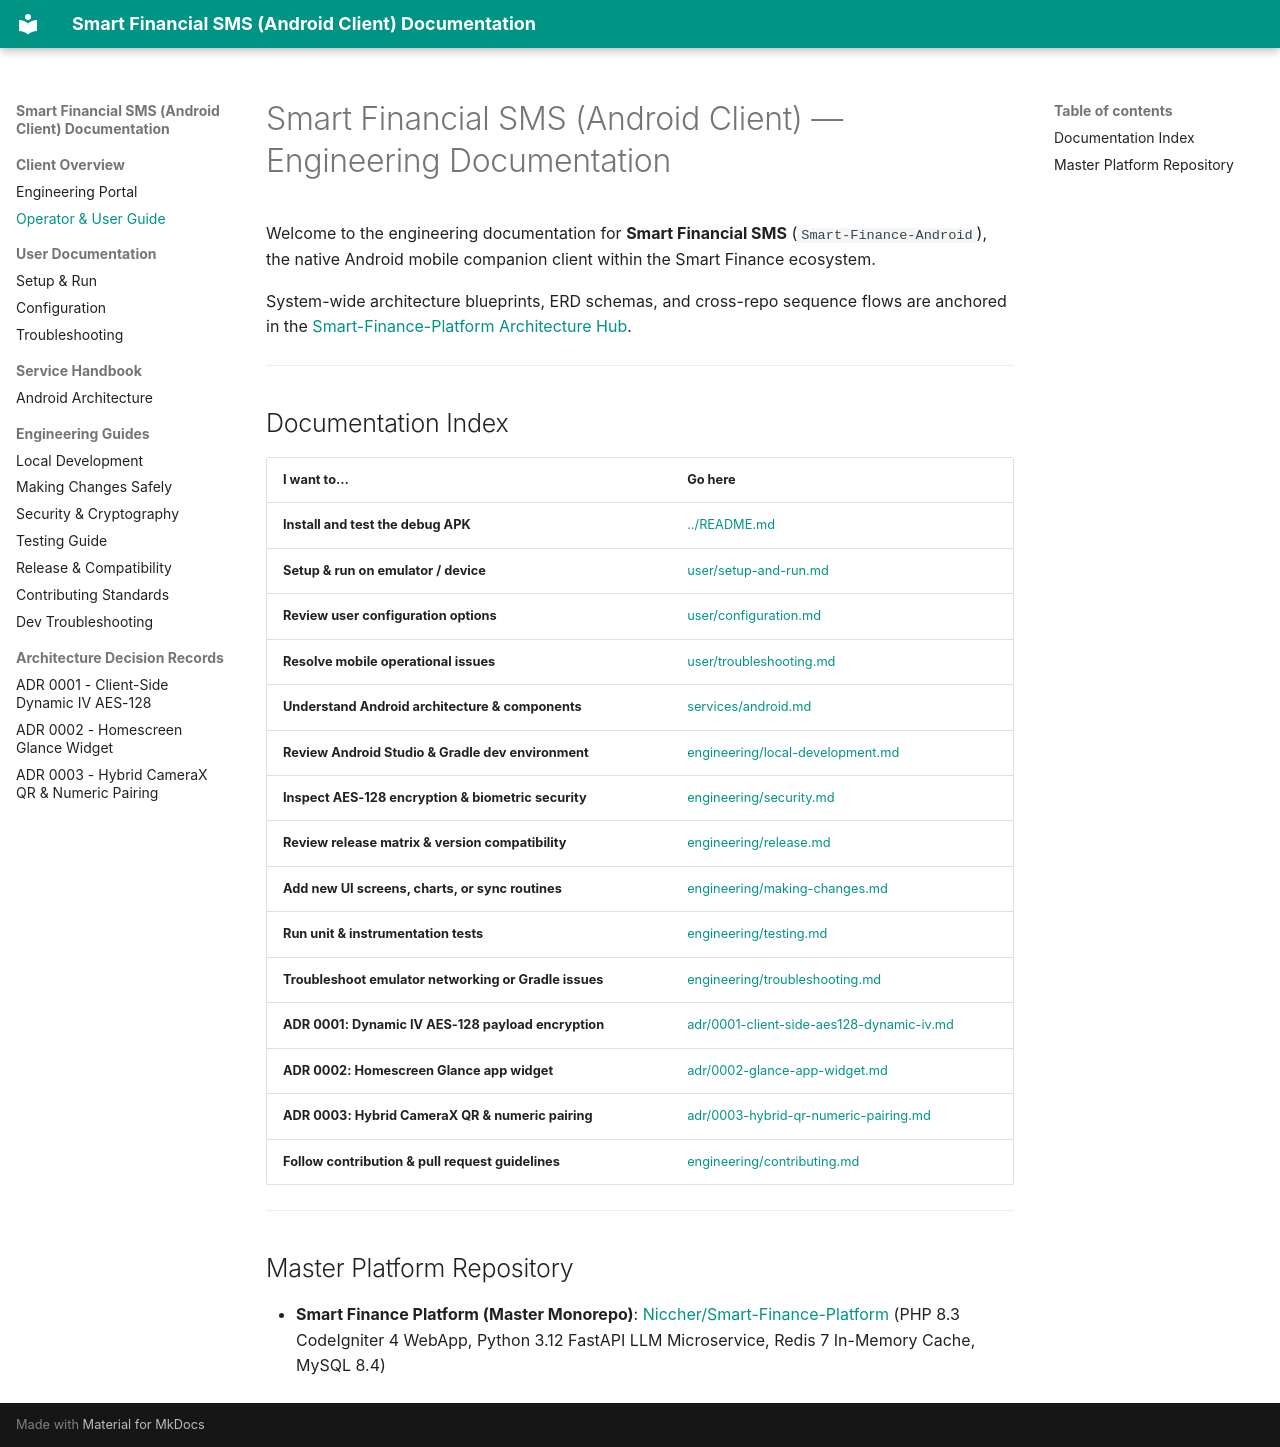

repository: Niccher/Smart-Finance-Android · page: index.html · generator: mkdocs

# Smart Financial SMS (Android Client) — Engineering Documentation

Welcome to the engineering documentation for **Smart Financial SMS** (`Smart-Finance-Android`), the native Android mobile companion client within the Smart Finance ecosystem.

System-wide architecture blueprints, ERD schemas, and cross-repo sequence flows are anchored in the [Smart-Finance-Platform Architecture Hub](https://github.com/Niccher/Smart-Finance-Platform/tree/main/docs/architecture).

---

## Documentation Index

| I want to… | Go here |
|------------|---------|
| **Install and test the debug APK** | [../README.md](../README.md) |
| **Setup & run on emulator / device** | [user/setup-and-run.md](user/setup-and-run.md) |
| **Review user configuration options** | [user/configuration.md](user/configuration.md) |
| **Resolve mobile operational issues** | [user/troubleshooting.md](user/troubleshooting.md) |
| **Understand Android architecture & components** | [services/android.md](services/android.md) |
| **Review Android Studio & Gradle dev environment** | [engineering/local-development.md](engineering/local-development.md) |
| **Inspect AES-128 encryption & biometric security** | [engineering/security.md](engineering/security.md) |
| **Review release matrix & version compatibility** | [engineering/release.md](engineering/release.md) |
| **Add new UI screens, charts, or sync routines** | [engineering/making-changes.md](engineering/making-changes.md) |
| **Run unit & instrumentation tests** | [engineering/testing.md](engineering/testing.md) |
| **Troubleshoot emulator networking or Gradle issues** | [engineering/troubleshooting.md](engineering/troubleshooting.md) |
| **ADR 0001: Dynamic IV AES-128 payload encryption** | [adr/0001-client-side-aes128-dynamic-iv.md](adr/0001-client-side-aes128-dynamic-iv.md) |
| **ADR 0002: Homescreen Glance app widget** | [adr/0002-glance-app-widget.md](adr/0002-glance-app-widget.md) |
| **ADR 0003: Hybrid CameraX QR & numeric pairing** | [adr/0003-hybrid-qr-numeric-pairing.md](adr/0003-hybrid-qr-numeric-pairing.md) |
| **Follow contribution & pull request guidelines** | [engineering/contributing.md](engineering/contributing.md) |

---

## Master Platform Repository

- **Smart Finance Platform (Master Monorepo)**: [Niccher/Smart-Finance-Platform](https://github.com/Niccher/Smart-Finance-Platform) (PHP 8.3 CodeIgniter 4 WebApp, Python 3.12 FastAPI LLM Microservice, Redis 7 In-Memory Cache, MySQL 8.4)
